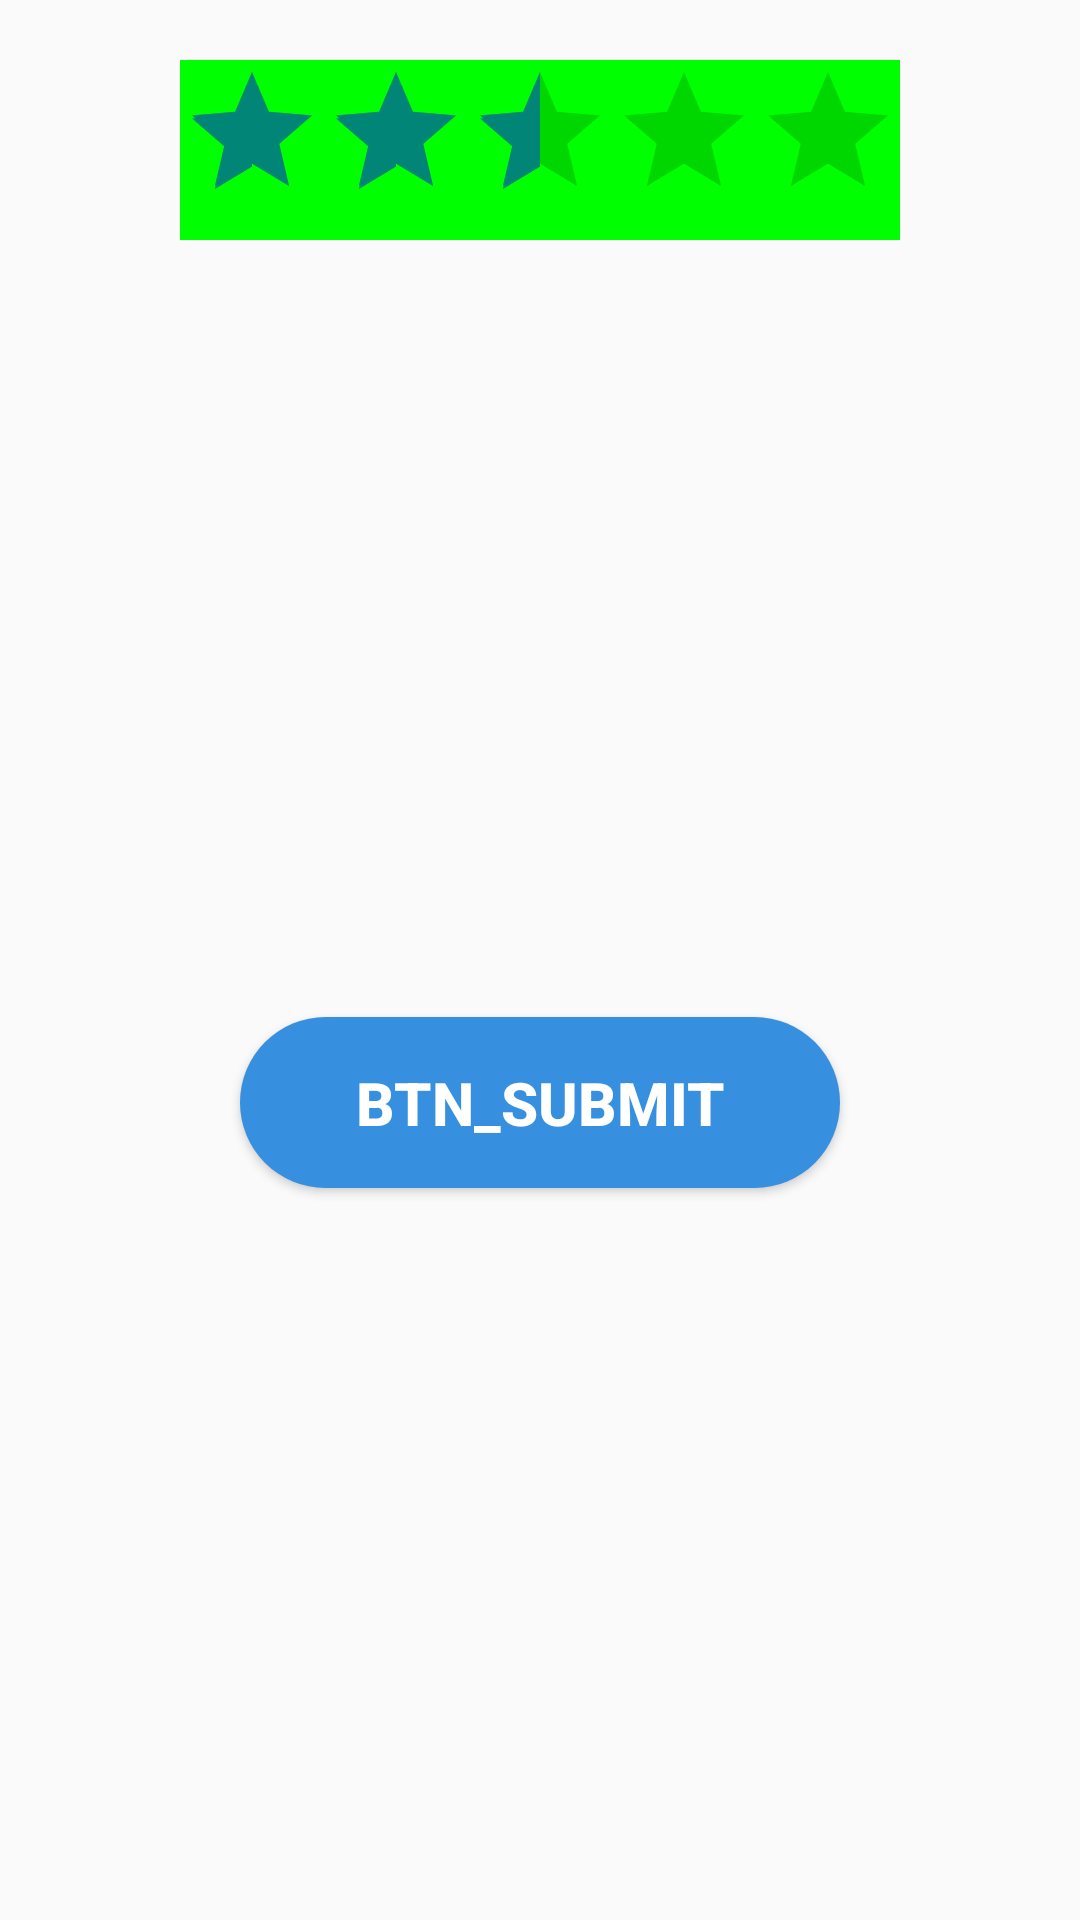

Produce the Android XML layout that renders to this screen, including the resource entries it uses.
<!-- AndroidManifest.xml: application theme Theme.AppCompat.Light.NoActionBar -->
<!-- res/layout/dialog_rate.xml -->
<?xml version="1.0" encoding="utf-8"?>
<androidx.constraintlayout.widget.ConstraintLayout xmlns:android="http://schemas.android.com/apk/res/android"
    android:layout_width="match_parent"
    android:layout_height="wrap_content"
    xmlns:app="http://schemas.android.com/apk/res-auto">

    <RatingBar
        android:layout_width="wrap_content"
        android:layout_height="60dp"
        android:id="@+id/simpleRatingBar"
        android:background="#0f0"
        android:rating="2.5"
        android:layout_gravity="center"
        android:layout_marginTop="20dp"
        app:layout_constraintStart_toStartOf="parent"
        app:layout_constraintEnd_toEndOf="parent"
        app:layout_constraintTop_toTopOf="parent"
        />

    <Button
        android:layout_width="200dp"
        android:layout_height="wrap_content"
        app:layout_constraintStart_toStartOf="parent"
        app:layout_constraintEnd_toEndOf="parent"
        app:layout_constraintTop_toBottomOf="@id/simpleRatingBar"
        app:layout_constraintBottom_toBottomOf="parent"
        android:layout_gravity="center"
        android:layout_marginTop="15dp"
        android:id="@+id/submit_rate"
        android:background="@drawable/buttonshape"
        android:text="btn_submit"
        android:textColor="#fff"
        android:textSize="20sp"
        android:textStyle="bold"
        />



</androidx.constraintlayout.widget.ConstraintLayout>
<!-- resources referenced by this layout -->
<resources>
  <!-- drawable buttonshape (drawable) -->
  <?xml version="1.0" encoding="utf-8"?>
  <shape xmlns:android="http://schemas.android.com/apk/res/android">
      <solid android:color="@color/colorprime" />
      <padding android:top="15dp"
          android:left="15dp"
          android:right="15dp"
          android:bottom="15dp" />
      <corners android:radius="45dp" />
  </shape>
  <color name="colorprime">#378FE0</color>
</resources>
